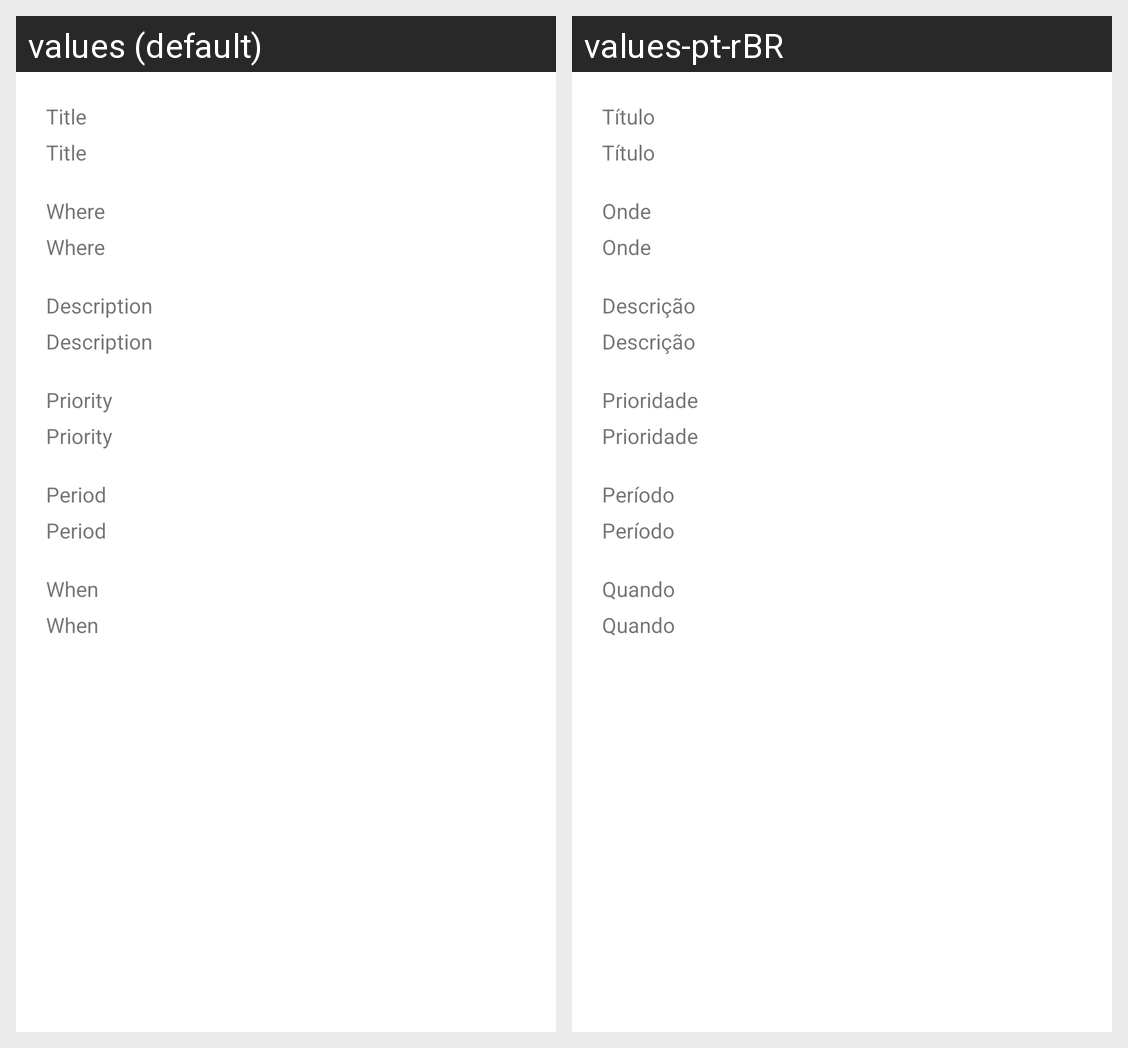

Translations of the strings shown on this Android screen, per locale in the grid:
Android screen res/layout/activity_mostrar_tarefa.xml rendered under 2 locales, left to right: values (default), values-pt-rBR. Device: Nexus 5 (rendered at 1080×1920; each locale shown at half size, 540×960, under a caption strip naming it); theme Theme.EasyTaskManager.
Strings drawn on this screen, with the default value and each locale's value (text and hints the layout hard-codes, and strings that could not be matched under every locale, appear in the picture but are not listed):

periodo
  values: Period
  values-pt-rBR: Período

titulo
  values: Title
  values-pt-rBR: Título

onde
  values: Where
  values-pt-rBR: Onde

descricao
  values: Description
  values-pt-rBR: Descrição

prioridadeSpinner
  values: Priority
  values-pt-rBR: Prioridade

quando
  values: When
  values-pt-rBR: Quando
